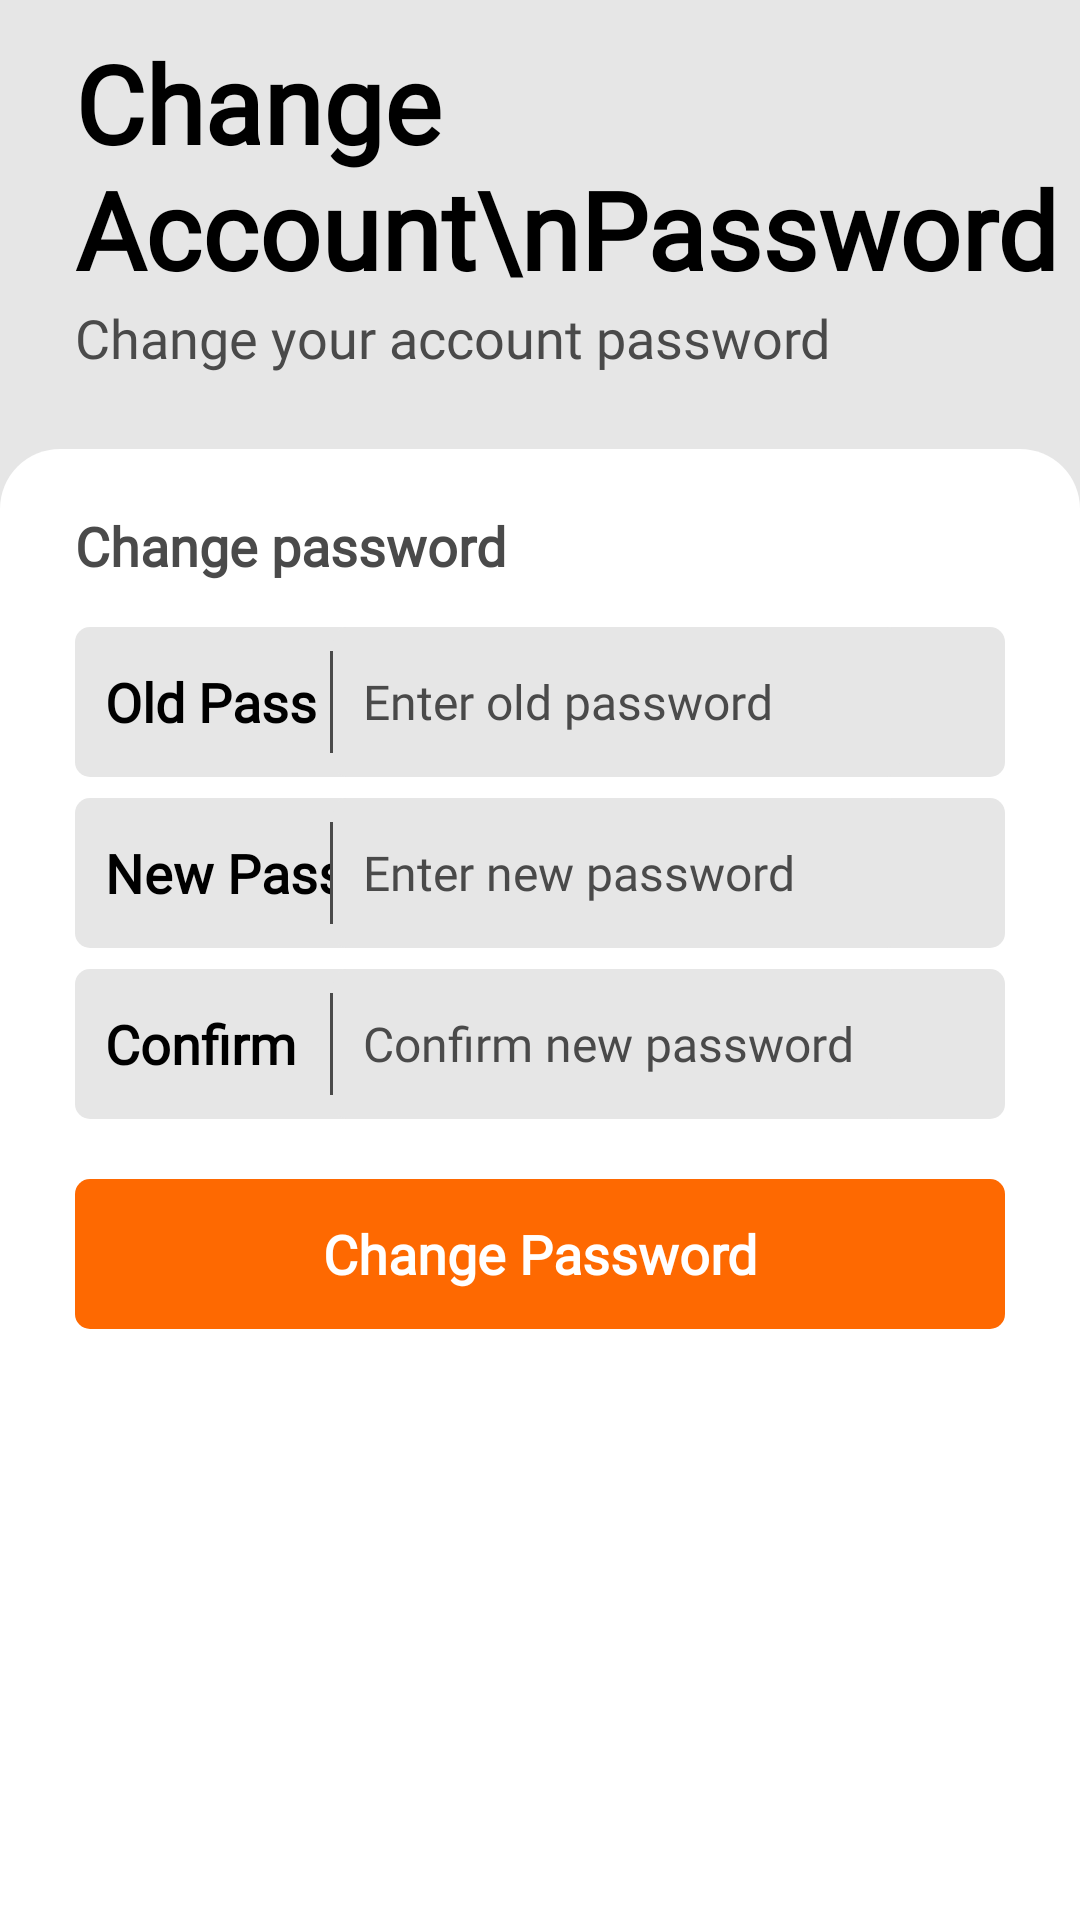

This screen was rendered from an Android layout file. Write that file and the resources it references.
<!-- AndroidManifest.xml: application theme Theme.Encryptedify -->
<!-- res/layout/activity_change_password.xml -->
<?xml version="1.0" encoding="utf-8"?>
<LinearLayout xmlns:android="http://schemas.android.com/apk/res/android"
    xmlns:app="http://schemas.android.com/apk/res-auto"
    xmlns:tools="http://schemas.android.com/tools"
    android:layout_width="match_parent"
    android:layout_height="match_parent"
    android:orientation="vertical"
    android:background="@color/colorLightGrey"
    tools:context=".Profile.ChangePasswordActivity">

    <TextView
        android:layout_width="wrap_content"
        android:layout_height="wrap_content"
        android:paddingTop="10dp"
        android:paddingStart="25dp"
        android:paddingEnd="5dp"
        android:fontFamily="@font/typoring"
        android:text="Change Account\nPassword"
        android:textColor="@color/colorBlack"
        android:textStyle="bold"
        android:textSize="36sp"/>

    <TextView
        android:layout_width="wrap_content"
        android:layout_height="wrap_content"
        android:paddingStart="25dp"
        android:paddingEnd="5dp"
        android:fontFamily="@font/typoring"
        android:text="Change your account password"
        android:textColor="@color/colorDarkGrey"
        android:textSize="18sp"/>

    <LinearLayout
        android:layout_width="match_parent"
        android:layout_height="match_parent"
        android:layout_marginTop="25dp"
        android:orientation="vertical"
        android:background="@drawable/bg_signing">

        <ScrollView
            android:layout_width="match_parent"
            android:layout_height="match_parent"
            android:fillViewport="true">

            <LinearLayout
                android:layout_width="match_parent"
                android:layout_height="wrap_content"
                android:paddingTop="10dp"
                android:paddingStart="25dp"
                android:paddingEnd="25dp"
                android:orientation="vertical">

                <TextView
                    android:id="@+id/tv_change_pic"
                    android:layout_width="wrap_content"
                    android:layout_height="wrap_content"
                    android:text="Change password"
                    android:fontFamily="@font/typoring"
                    android:layout_marginTop="10dp"
                    android:textColor="@color/colorDarkGrey"
                    android:textSize="18sp"
                    android:textStyle="bold"/>

                <RelativeLayout
                    android:layout_width="match_parent"
                    android:layout_height="50dp"
                    android:layout_marginTop="15dp"
                    android:paddingStart="10dp"
                    android:paddingEnd="10dp"
                    android:background="@drawable/bg_rounded_light_grey">

                    <TextView
                        android:layout_width="wrap_content"
                        android:layout_height="wrap_content"
                        android:layout_centerVertical="true"
                        android:text="Old Pass"
                        android:fontFamily="@font/typoring"
                        android:textColor="@color/colorBlack"
                        android:textStyle="bold"
                        android:textSize="18sp"/>

                    <View
                        android:id="@+id/divider_tw"
                        android:layout_width="1dp"
                        android:layout_height="match_parent"
                        android:layout_marginTop="8dp"
                        android:layout_marginStart="75dp"
                        android:layout_marginBottom="8dp"
                        android:background="@color/colorDarkGrey"/>

                    <EditText
                        android:id="@+id/et_old_password"
                        android:layout_width="match_parent"
                        android:layout_height="match_parent"
                        android:paddingStart="10dp"
                        android:fontFamily="@font/nunito"
                        android:textSize="16sp"
                        android:hint="Enter old password"
                        android:inputType="textPassword"
                        android:textColorHint="@color/colorDarkGrey"
                        android:paddingEnd="5dp"
                        android:layout_toEndOf="@id/divider_tw"
                        android:layout_toStartOf="@id/pass_visibility_old"
                        android:background="@drawable/bg_rounded_light_grey"/>

                    <ImageView
                        android:id="@+id/pass_visibility_old"
                        android:layout_width="25dp"
                        android:layout_height="25dp"
                        android:layout_alignParentEnd="true"
                        android:layout_centerVertical="true"
                        android:src="@drawable/invisible"
                        app:tint="@color/colorDarkGrey" />

                </RelativeLayout>

                <RelativeLayout
                    android:layout_width="match_parent"
                    android:layout_height="50dp"
                    android:layout_marginTop="7dp"
                    android:paddingStart="10dp"
                    android:paddingEnd="10dp"
                    android:background="@drawable/bg_rounded_light_grey">

                    <TextView
                        android:layout_width="wrap_content"
                        android:layout_height="wrap_content"
                        android:layout_centerVertical="true"
                        android:text="New Pass"
                        android:fontFamily="@font/typoring"
                        android:textColor="@color/colorBlack"
                        android:textStyle="bold"
                        android:textSize="18sp"/>

                    <View
                        android:id="@+id/divider_th"
                        android:layout_width="1dp"
                        android:layout_height="match_parent"
                        android:layout_marginTop="8dp"
                        android:layout_marginStart="75dp"
                        android:layout_marginBottom="8dp"
                        android:background="@color/colorDarkGrey"/>

                    <EditText
                        android:id="@+id/et_new_password"
                        android:layout_width="match_parent"
                        android:layout_height="match_parent"
                        android:paddingStart="10dp"
                        android:fontFamily="@font/nunito"
                        android:textSize="16sp"
                        android:hint="Enter new password"
                        android:inputType="textPassword"
                        android:textColorHint="@color/colorDarkGrey"
                        android:paddingEnd="5dp"
                        android:layout_toEndOf="@id/divider_th"
                        android:layout_toStartOf="@id/pass_visibility_new"
                        android:background="@drawable/bg_rounded_light_grey"/>

                    <ImageView
                        android:id="@+id/pass_visibility_new"
                        android:layout_width="25dp"
                        android:layout_height="25dp"
                        android:layout_alignParentEnd="true"
                        android:layout_centerVertical="true"
                        android:src="@drawable/invisible"
                        app:tint="@color/colorDarkGrey" />

                </RelativeLayout>

                <RelativeLayout
                    android:layout_width="match_parent"
                    android:layout_height="50dp"
                    android:layout_marginTop="7dp"
                    android:paddingStart="10dp"
                    android:paddingEnd="10dp"
                    android:background="@drawable/bg_rounded_light_grey">

                    <TextView
                        android:layout_width="wrap_content"
                        android:layout_height="wrap_content"
                        android:layout_centerVertical="true"
                        android:text="Confirm"
                        android:fontFamily="@font/typoring"
                        android:textColor="@color/colorBlack"
                        android:textStyle="bold"
                        android:textSize="18sp"/>

                    <View
                        android:id="@+id/divider_on"
                        android:layout_width="1dp"
                        android:layout_height="match_parent"
                        android:layout_marginTop="8dp"
                        android:layout_marginStart="75dp"
                        android:layout_marginBottom="8dp"
                        android:background="@color/colorDarkGrey"/>

                    <EditText
                        android:id="@+id/et_confirm_password"
                        android:layout_width="match_parent"
                        android:layout_height="match_parent"
                        android:paddingStart="10dp"
                        android:fontFamily="@font/nunito"
                        android:textSize="16sp"
                        android:hint="Confirm new password"
                        android:inputType="textPassword"
                        android:textColorHint="@color/colorDarkGrey"
                        android:paddingEnd="5dp"
                        android:layout_toEndOf="@id/divider_on"
                        android:layout_toStartOf="@id/pass_visibility_confirm"
                        android:background="@drawable/bg_rounded_light_grey"/>

                    <ImageView
                        android:id="@+id/pass_visibility_confirm"
                        android:layout_width="25dp"
                        android:layout_height="25dp"
                        android:layout_alignParentEnd="true"
                        android:layout_centerVertical="true"
                        android:src="@drawable/invisible"
                        app:tint="@color/colorDarkGrey" />

                </RelativeLayout>

                <RelativeLayout
                    android:layout_width="match_parent"
                    android:layout_height="50dp"
                    android:layout_marginTop="20dp">

                    <TextView
                        android:id="@+id/btn_change_pass"
                        android:layout_width="match_parent"
                        android:layout_height="match_parent"
                        android:background="@drawable/ripple_bg_rounded_orange"
                        android:text="Change Password"
                        android:gravity="center"
                        android:textColor="@color/colorWhite"
                        android:textStyle="bold"
                        android:textSize="18sp"
                        android:fontFamily="@font/typoring"/>

                    <ProgressBar
                        android:id="@+id/progress_bar"
                        android:layout_width="30dp"
                        android:layout_height="30dp"
                        android:layout_centerInParent="true"
                        android:visibility="gone"
                        android:indeterminateTint="@color/colorWhite"/>

                </RelativeLayout>

            </LinearLayout>

        </ScrollView>

    </LinearLayout>

</LinearLayout>
<!-- resources referenced by this layout -->
<resources>
  <color name="colorBlack">#000000</color>
  <color name="colorDarkGrey">#4A4A4A</color>
  <color name="colorLightGrey">#E6E6E6</color>
  <color name="colorWhite">#FFFFFF</color>
  <!-- drawable bg_rounded_light_grey (drawable) -->
  <?xml version="1.0" encoding="utf-8"?>
  <shape android:shape="rectangle" xmlns:android="http://schemas.android.com/apk/res/android">
  
      <solid android:color="@color/colorLightGrey"/>
      <corners android:radius="5dp"/>
  
  </shape>
  <!-- drawable bg_signing (drawable) -->
  <?xml version="1.0" encoding="utf-8"?>
  <shape android:shape="rectangle" xmlns:android="http://schemas.android.com/apk/res/android">
  
      <solid android:color="@color/colorWhite"/>
      <corners android:topLeftRadius="20dp"
          android:topRightRadius="20dp"/>
  
  </shape>
  <!-- drawable ripple_bg_rounded_orange (drawable) -->
  <?xml version="1.0" encoding="utf-8"?>
  <ripple xmlns:android="http://schemas.android.com/apk/res/android"
      android:color="@color/colorWhite">
  
      <item android:id="@+id/mask"
          android:drawable="@drawable/bg_rounded_orange"/>
  
  </ripple>
  <style name="Theme.Encryptedify" parent="Theme.MaterialComponents.DayNight.NoActionBar">
          
          <item name="colorPrimary">@color/colorOrange</item>
          <item name="colorPrimaryVariant">@color/main_theme</item>
          <item name="colorOnPrimary">@color/main_theme</item>
          
          <item name="colorSecondary">@color/colorOrange</item>
          <item name="colorSecondaryVariant">@color/main_theme</item>
          <item name="colorOnSecondary">@color/main_theme</item>
          
          <item name="android:statusBarColor" tools:targetApi="l">@color/colorDarkGrey</item>
          <item name="android:windowDisablePreview">true</item>
          
      </style>
  <!-- drawable bg_rounded_orange (drawable) -->
  <?xml version="1.0" encoding="utf-8"?>
  <shape android:shape="rectangle" xmlns:android="http://schemas.android.com/apk/res/android">
  
      <solid android:color="@color/colorOrange"/>
      <corners android:radius="5dp"/>
  
  </shape>
  <color name="colorOrange">#FE6901</color>
  <color name="main_theme">#FFFFFF</color>
</resources>
